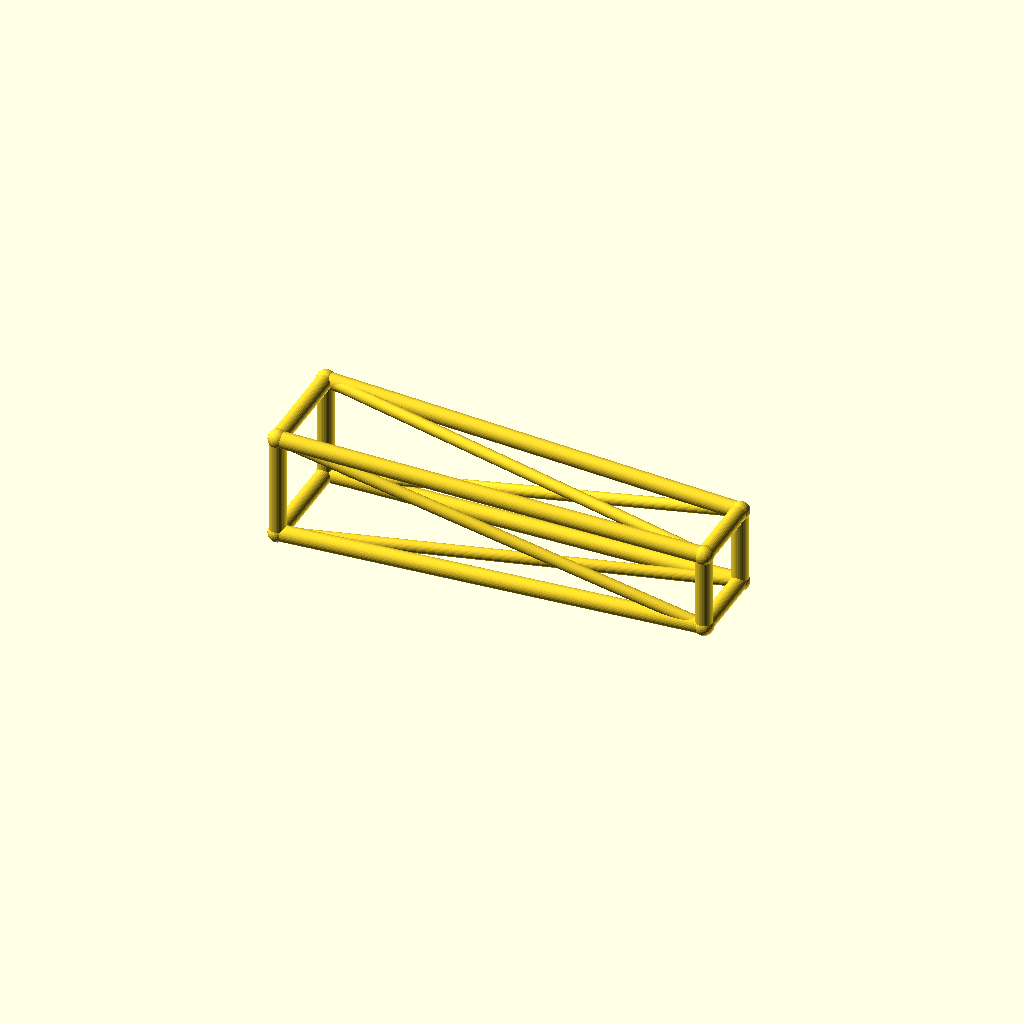
Cell 1: rendered with the file's own defaults.
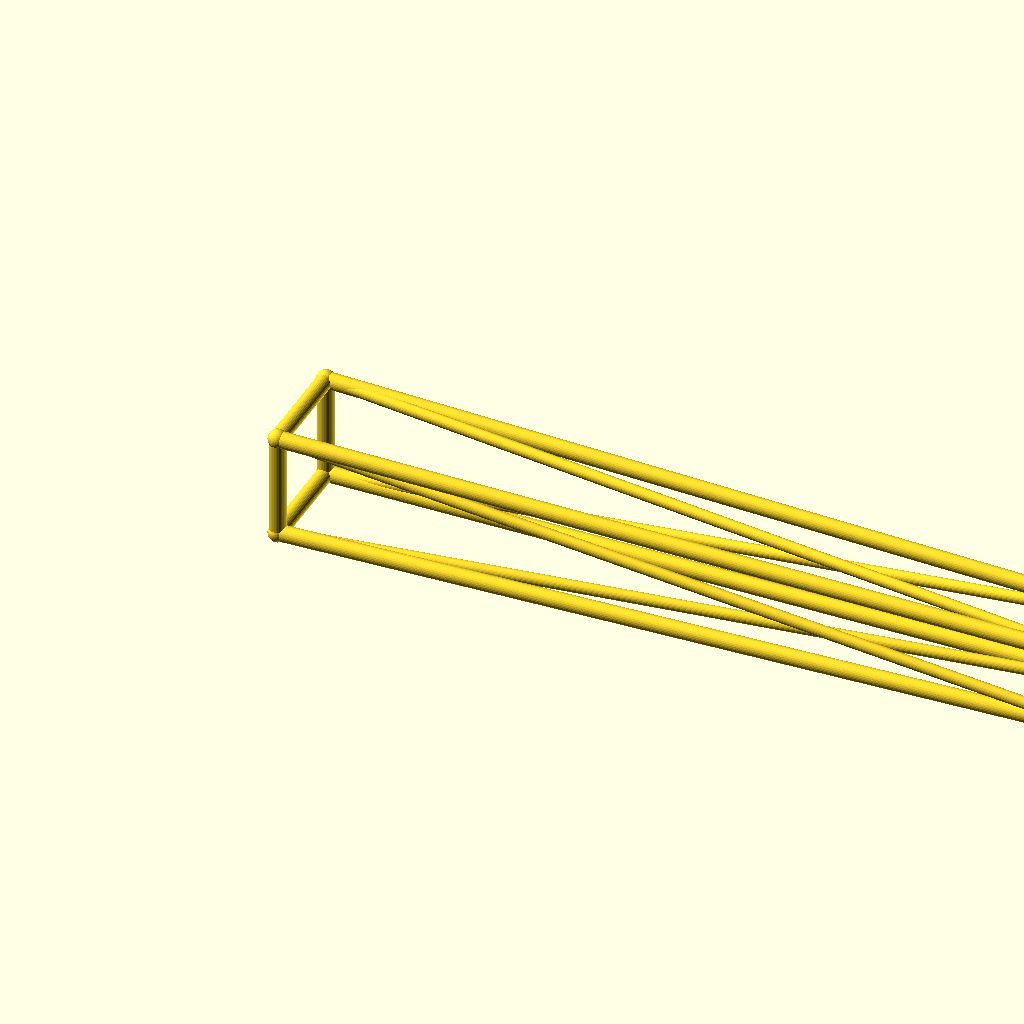
Cell 2 — jib_l set to 260, the other parameters unchanged.
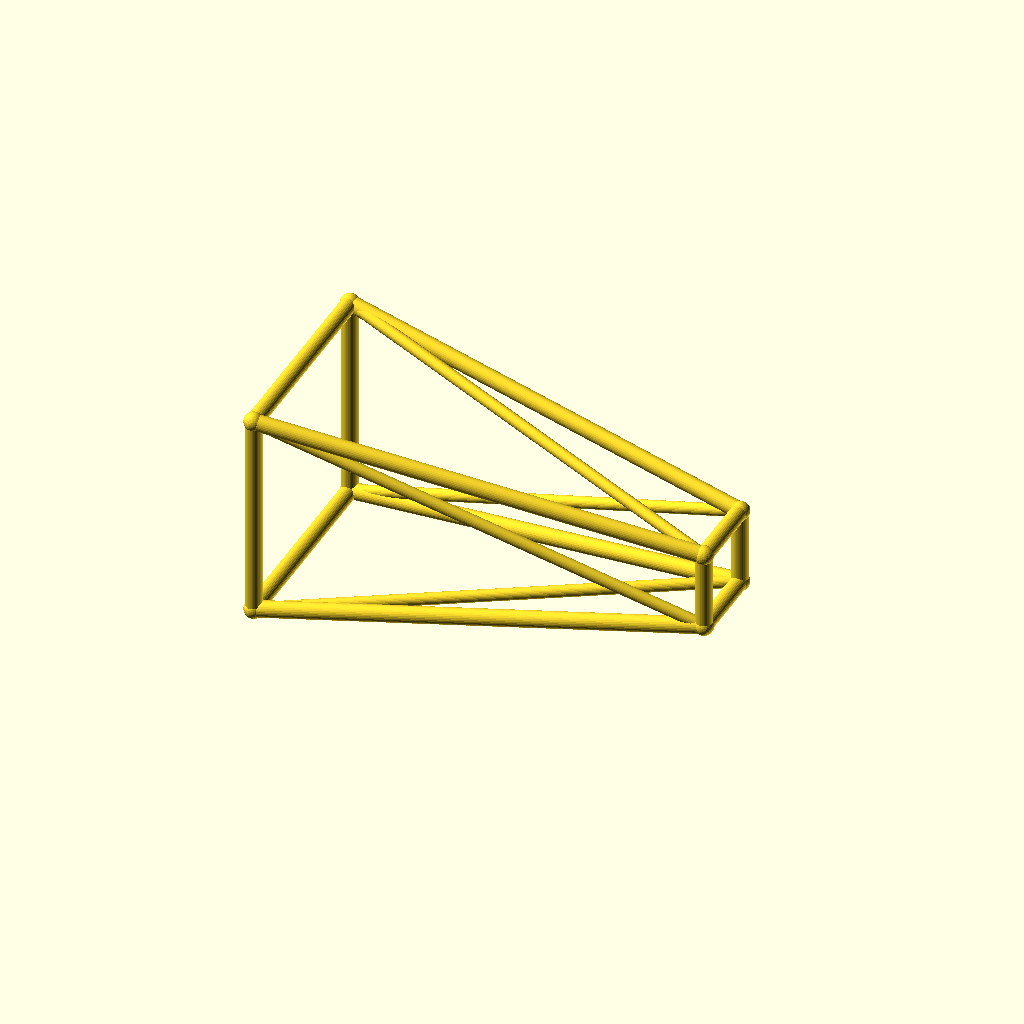
Cell 3 — root_w set to 32, the other parameters unchanged.
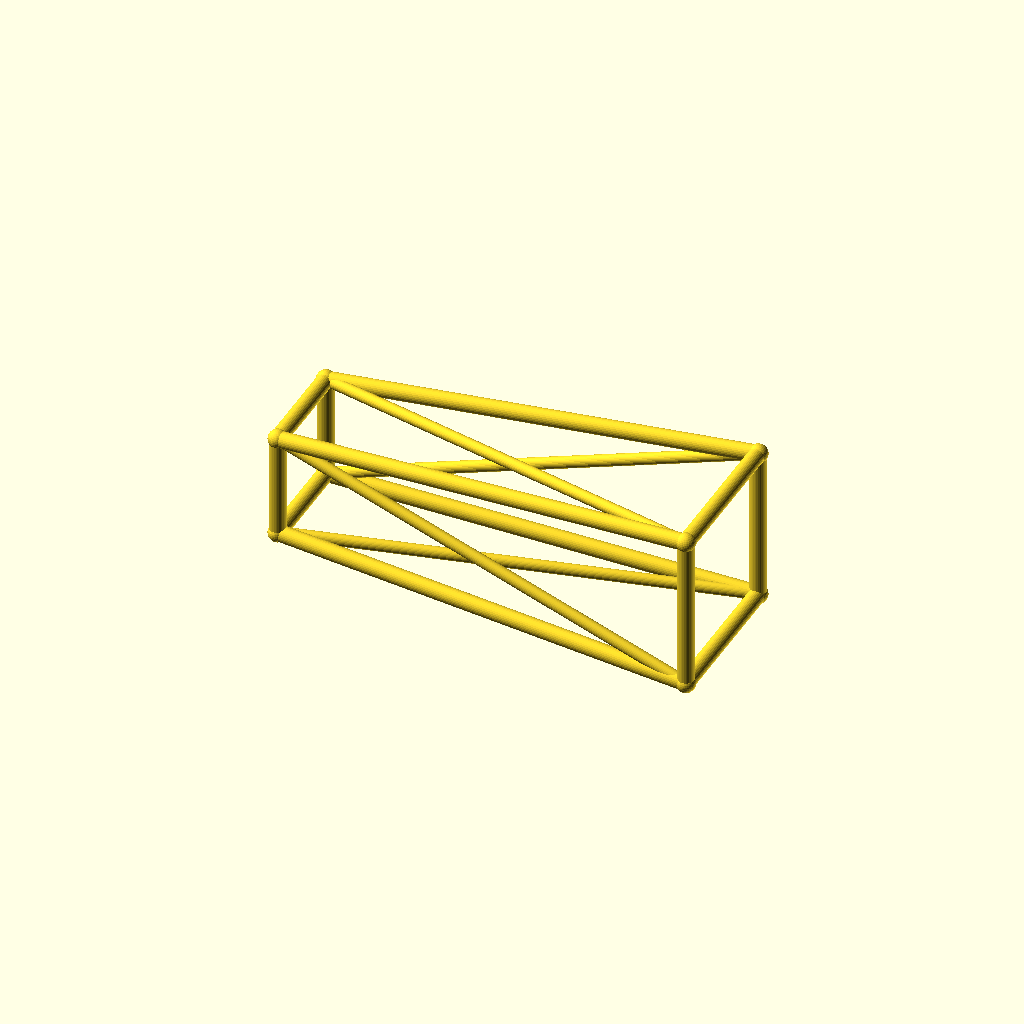
Cell 4: tip_w = 24 (everything else at default).
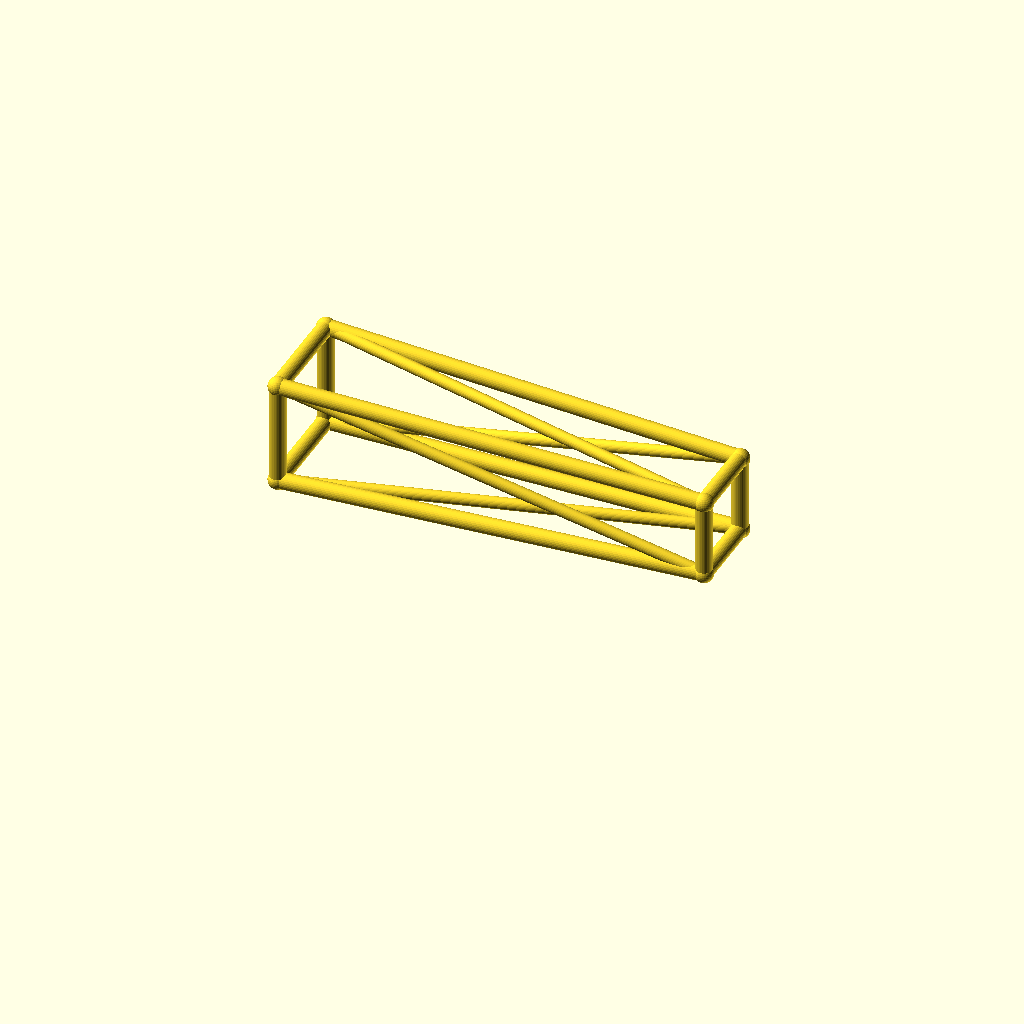
Cell 5: deck_h = 36 (everything else at default).
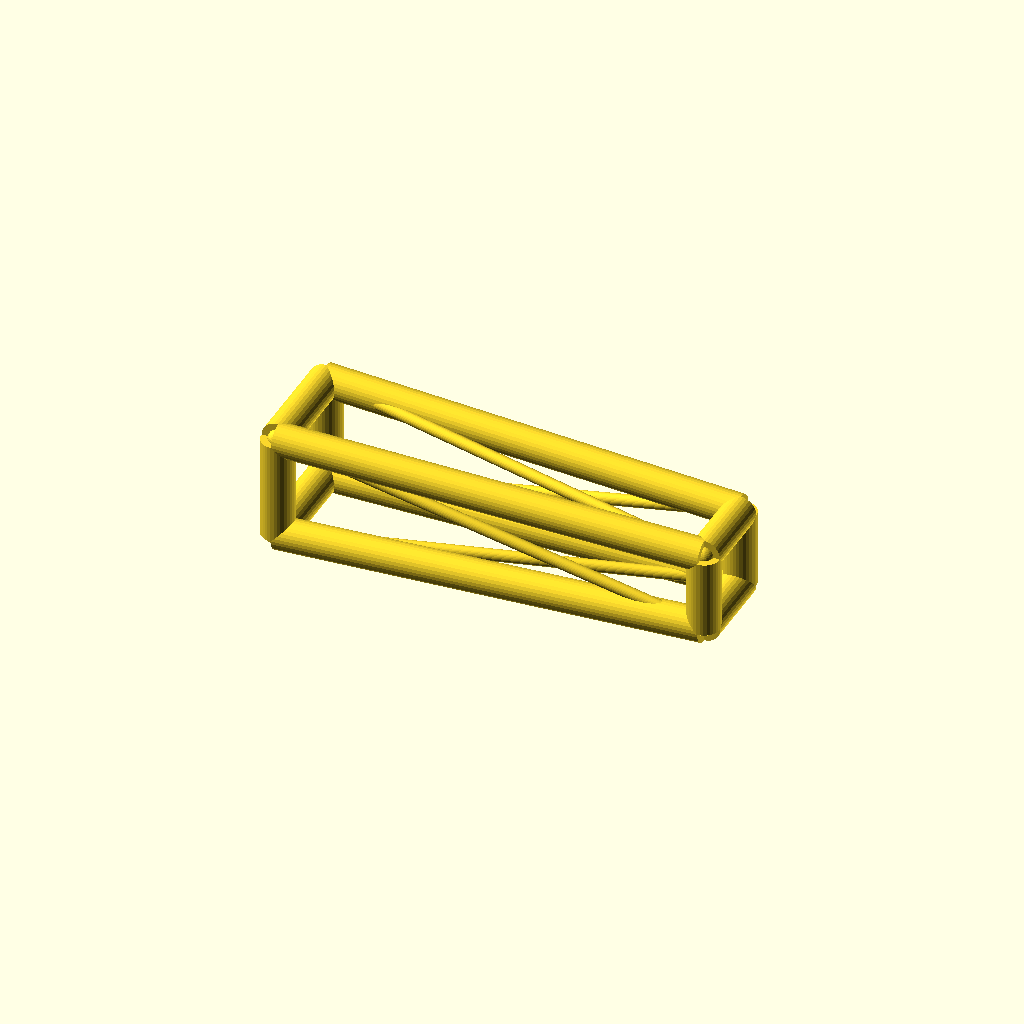
Cell 6: the same model with chord_r = 5.
All cells are drawn from one camera (rotation 55°, 0°, 25°, orthographic, colour scheme Cornfield), so only the parameter changes between them.
OpenSCAD source file optional_data/data/wire3/cranejib/scene_0060.scad:
$fn = 32;

// ----------------------------------------------------------------------
// Crane jib: tapered jib, 130 mm
// ----------------------------------------------------------------------

// --- parameters (mm) ---
jib_l = 130;              // jib length, X
root_w = 16;              // half width of the root ring
tip_w = 12;               // half width of the tip ring
deck_h = 18;              // height of the jib axis
chord_r = 2.5;            // ring and chord radius
brace_r = 1.8;            // diagonal radius
joint_r = 2.9;            // joint ball radius

bbox_x = jib_l + 2 * joint_r;  // overall X, joints included
bbox_y = 2 * root_w + 2 * joint_r;  // overall Y, joints included
bbox_z = 32 + 2 * joint_r;  // overall Z, joints included
chord_d = 2 * chord_r;  // chord stock diameter
brace_d = 2 * brace_r;  // brace stock diameter
root_d = 2 * root_w;  // root ring section
tip_d = 2 * tip_w;  // tip ring section
jib_h = 2 * root_w;  // root ring height
nodes = [[0, -root_w, deck_h - root_w], [0, root_w, deck_h - root_w], [0, root_w, deck_h + root_w], [0, -root_w, deck_h + root_w], [jib_l, -tip_w, deck_h - tip_w], [jib_l, tip_w, deck_h - tip_w], [jib_l, tip_w, deck_h + tip_w], [jib_l, -tip_w, deck_h + tip_w]];

module member(a, b, r) {
  /* round stock from joint a to joint b, ends buried in the joint balls */
  d = b - a;
  length = norm(d);
  translate(a) rotate([0, acos(d[2] / length), atan2(d[1], d[0])])
    cylinder(h = length, r = r);
}

module joint(p, r) {
  /* ball at the joint centre, fatter than every member meeting there */
  translate(p) sphere(r = r);
}

/* members - each call is one graph edge */
member(nodes[0], nodes[1], chord_r);
member(nodes[1], nodes[2], chord_r);
member(nodes[2], nodes[3], chord_r);
member(nodes[3], nodes[0], chord_r);
member(nodes[4], nodes[5], chord_r);
member(nodes[5], nodes[6], chord_r);
member(nodes[6], nodes[7], chord_r);
member(nodes[7], nodes[4], chord_r);
member(nodes[0], nodes[4], chord_r);
member(nodes[0], nodes[5], brace_r);
member(nodes[1], nodes[5], chord_r);
member(nodes[1], nodes[6], brace_r);
member(nodes[2], nodes[6], chord_r);
member(nodes[2], nodes[7], brace_r);
member(nodes[3], nodes[7], chord_r);
member(nodes[3], nodes[4], brace_r);

/* joint balls */
for (p = nodes) joint(p, joint_r);
Customizer parameters (derived from the source; name, type, default, range or options):
jib_l: number, default 130
root_w: number, default 16
tip_w: number, default 12
deck_h: number, default 18
chord_r: number, default 2.5
brace_r: number, default 1.8
joint_r: number, default 2.9
